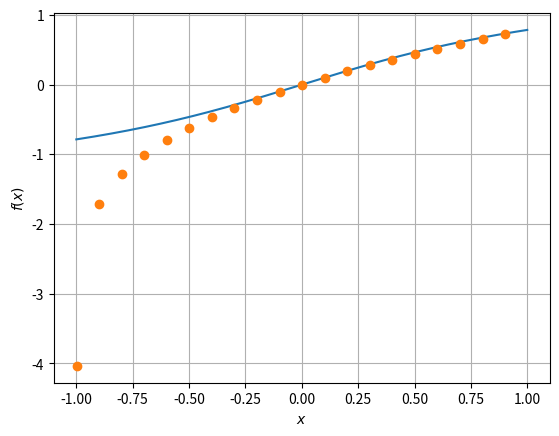

Reproduce this figure in Python. (Note: this script raises an exception after producing the figure.)
from __future__ import division
import numpy as np
import matplotlib.pyplot as plt
x = np.arange(-1,1,1e-3)
x1=np.arange(-0.999,0.9999,1e-1)
f=np.arctan(x)
f1=[]
for x2 in x1:
	y=0
	for j in range(1,1000):
		y=y+((-1)**(j+1))*(x2**j/(2*j-1))
	f1.append(y)
plt.plot(x,f)
plt.plot(x1,f1,'o')
plt.grid()
plt.xlabel('$x$')
plt.ylabel('$f(x)$')
plt.savefig('../figs/7.eps')
plt.show()

